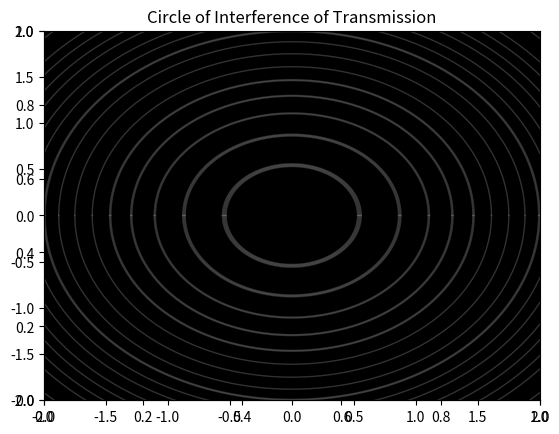

Python code for this plot:
import matplotlib.lines
import matplotlib.pyplot as plt
import numpy as np

ax=plt.gca()
ax.spines['right'].set_color('none')
ax.spines['top'].set_color('none')
ax.xaxis.set_ticks_position('bottom')
ax.yaxis.set_ticks_position('left')
ax.spines['bottom'].set_position(('data',0))
ax.spines['left'].set_position(('data',0))

pi=2*np.arcsin(1)
i=0
la=550*1e-9#单位：m
d0=0.05#单位：m
dta=(4*pi)/la*d0*1.5*np.cos(i)#dta=delta theta(相位差)，la=lambda(波长),d0=平行板距离，i=入射角,取折射率为1.5
I_0=1#同理，为了接下来的绘图工作的方便，I_0也取特殊值

R=0.1#R=Rho(反射强度)
#为了分析反射强度对于干涉条纹的影响，所以应该通过多次改变Rho的取值来获得模拟图形
I_t=I_0/(1+(4*R*(np.sin(dta/2))*(np.sin(dta/2)))/((1-R)**2))#I_t=总叠加强度，I_0=入射光的强度
vs=2*R/(1+R**2)#vs=可见度

#接下来分为两种情况来讨论，第一种：透射光的干涉条纹图样
plt.figure(num=1,figsize=(5,5)) #图的大小
plt.subplot(facecolor='black')
d=100#d=距离
r=d*i#当角度很小时，近似认为i=sini=tani
while i<=pi/36:#取i小于5度进行分析
    i+=0.0001
    ap=4/la*d0*1.5*(np.cos(i))#a=alpha,alpha=dta/pi=4/la*d0*cosi
    if np.abs((np.sin(ap/2)-1))<0.05:
        #引入截断误差，事实上，由于数字保留的精度问题，无法真正意义上控制sin(ap/2)=1，所以只能采用该种办法完成循环控制
        #在某种意义上，这种考虑截断误差的做法同教材中采用的半值相位宽度的方法有异曲同工之妙
        #从计算机绘图的角度理解，谱线的宽度可以近似认为多条相近谱线的叠加与重合，以至于人类从肉眼上无法分辨
        plt.title('Circle of Interference of Transmission')
        r=d*i
        x=np.linspace(-r,r,100000)
        plt.xlim(-2,2)#x轴的刻度范围
        plt.ylim(-2,2)#y……
        if (r**2-x**2).all()==0.:
            y1=np.sqrt(r**2-x**2)
            y2=-np.sqrt(r**2-x**2)
            plt.plot(x,y1,color='white',linewidth=1,alpha=vs)
            #为了绘图方便，我们这里引入系数1作为绘制图线的线宽,作为数学模型与原始公式之间的转化比例（系数）
            plt.plot(x,y2,color='white',linewidth=1,alpha=vs)

#第二种情况：反射光的干涉条纹图样
plt.figure(num=2,figsize=(5,5)) #图的大小
plt.subplot(facecolor='white')
d=100#d=距离
i=0
r=d*i#当角度很小时，近似认为i=sini=tani
while i<=pi/36:#取i小于5度进行分析
    i+=0.0001
    ap=4/la*d0*1.5*(np.cos(i))#ap=dta/pi=4/la*d0*cosi
    if np.abs((np.sin(ap/2)-1))<0.05:
        plt.title('Circle of Interference of Reflection')
        r=d*i
        x=np.linspace(-r,r,100000)
        plt.xlim(-2,2)#x轴的刻度范围
        plt.ylim(-2,2)#y……
        if (r**2-x**2).all()==0.:
            y1=np.sqrt(r**2-x**2)
            y2=-np.sqrt(r**2-x**2)
            plt.plot(x,y1,color='black',linewidth=1)
            #在matplotlib中，alpha命令代表透明度，由于反射过程需要在白色背景之下绘制黑色条纹
            #以我们可以近似认为物理角度下的可见度分析过程在此可以忽略
            plt.plot(x,y2,color='black',linewidth=1)


plt.show()
